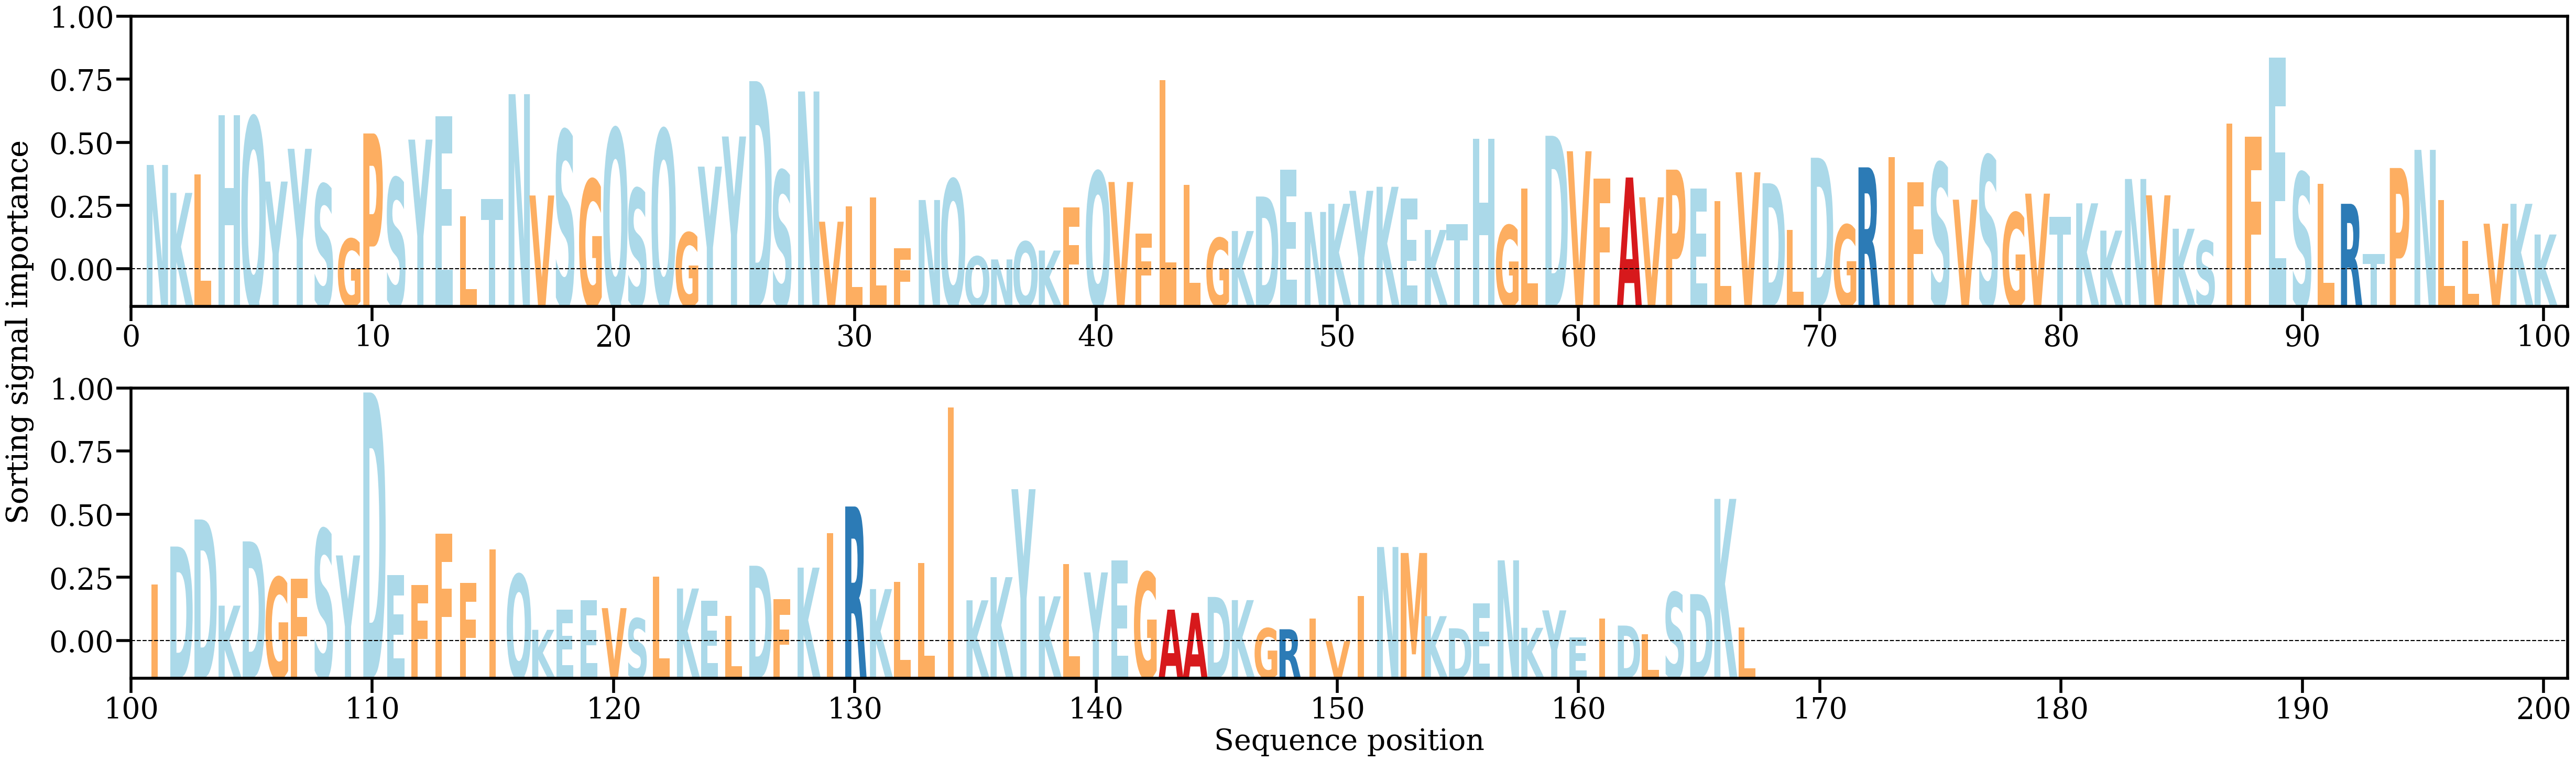

Data behind this chart, as committed beside it:
AA, Alpha
N, [0.00770805]
K, [0.00603524]
L, [0.00713505]
H, [0.0106876]
Q, [0.01056015]
Y, [0.00671437]
Y, [0.00867558]
S, [0.006543]
G, [0.00328535]
P, [0.0095934]
S, [0.00692252]
Y, [0.00922549]
E, [0.01061797]
L, [0.00463853]
T, [0.0056792]
N, [0.01194548]
V, [0.00588003]
S, [0.00976177]
G, [0.00682613]
Q, [0.00986814]
S, [0.00628953]
Q, [0.00981928]
G, [0.00365545]
Y, [0.00760778]
Y, [0.00941142]
D, [0.01272588]
S, [0.00736288]
N, [0.01210655]
V, [0.00431101]
L, [0.00523352]
L, [0.0057685]
F, [0.00272516]
N, [0.00560941]
Q, [0.00684224]
Q, [0.00223426]
N, [0.00205256]
Q, [0.00311753]
K, [0.00258462]
F, [0.00515972]
Q, [0.00730396]
V, [0.00668798]
F, [0.00359119]
L, [0.01277251]
L, [0.0065108]
G, [0.00333387]
K, [0.00375377]
D, [0.00581895]
E, [0.00741475]
N, [0.00489394]
K, [0.00538431]
Y, [0.00616093]
K, [0.00640103]
E, [0.00570304]
K, [0.0038176]
T, [0.00416328]
H, [0.00928123]
G, [0.00409182]
L, [0.00629852]
D, [0.00945538]
V, [0.00852878]
... 107 more rows
